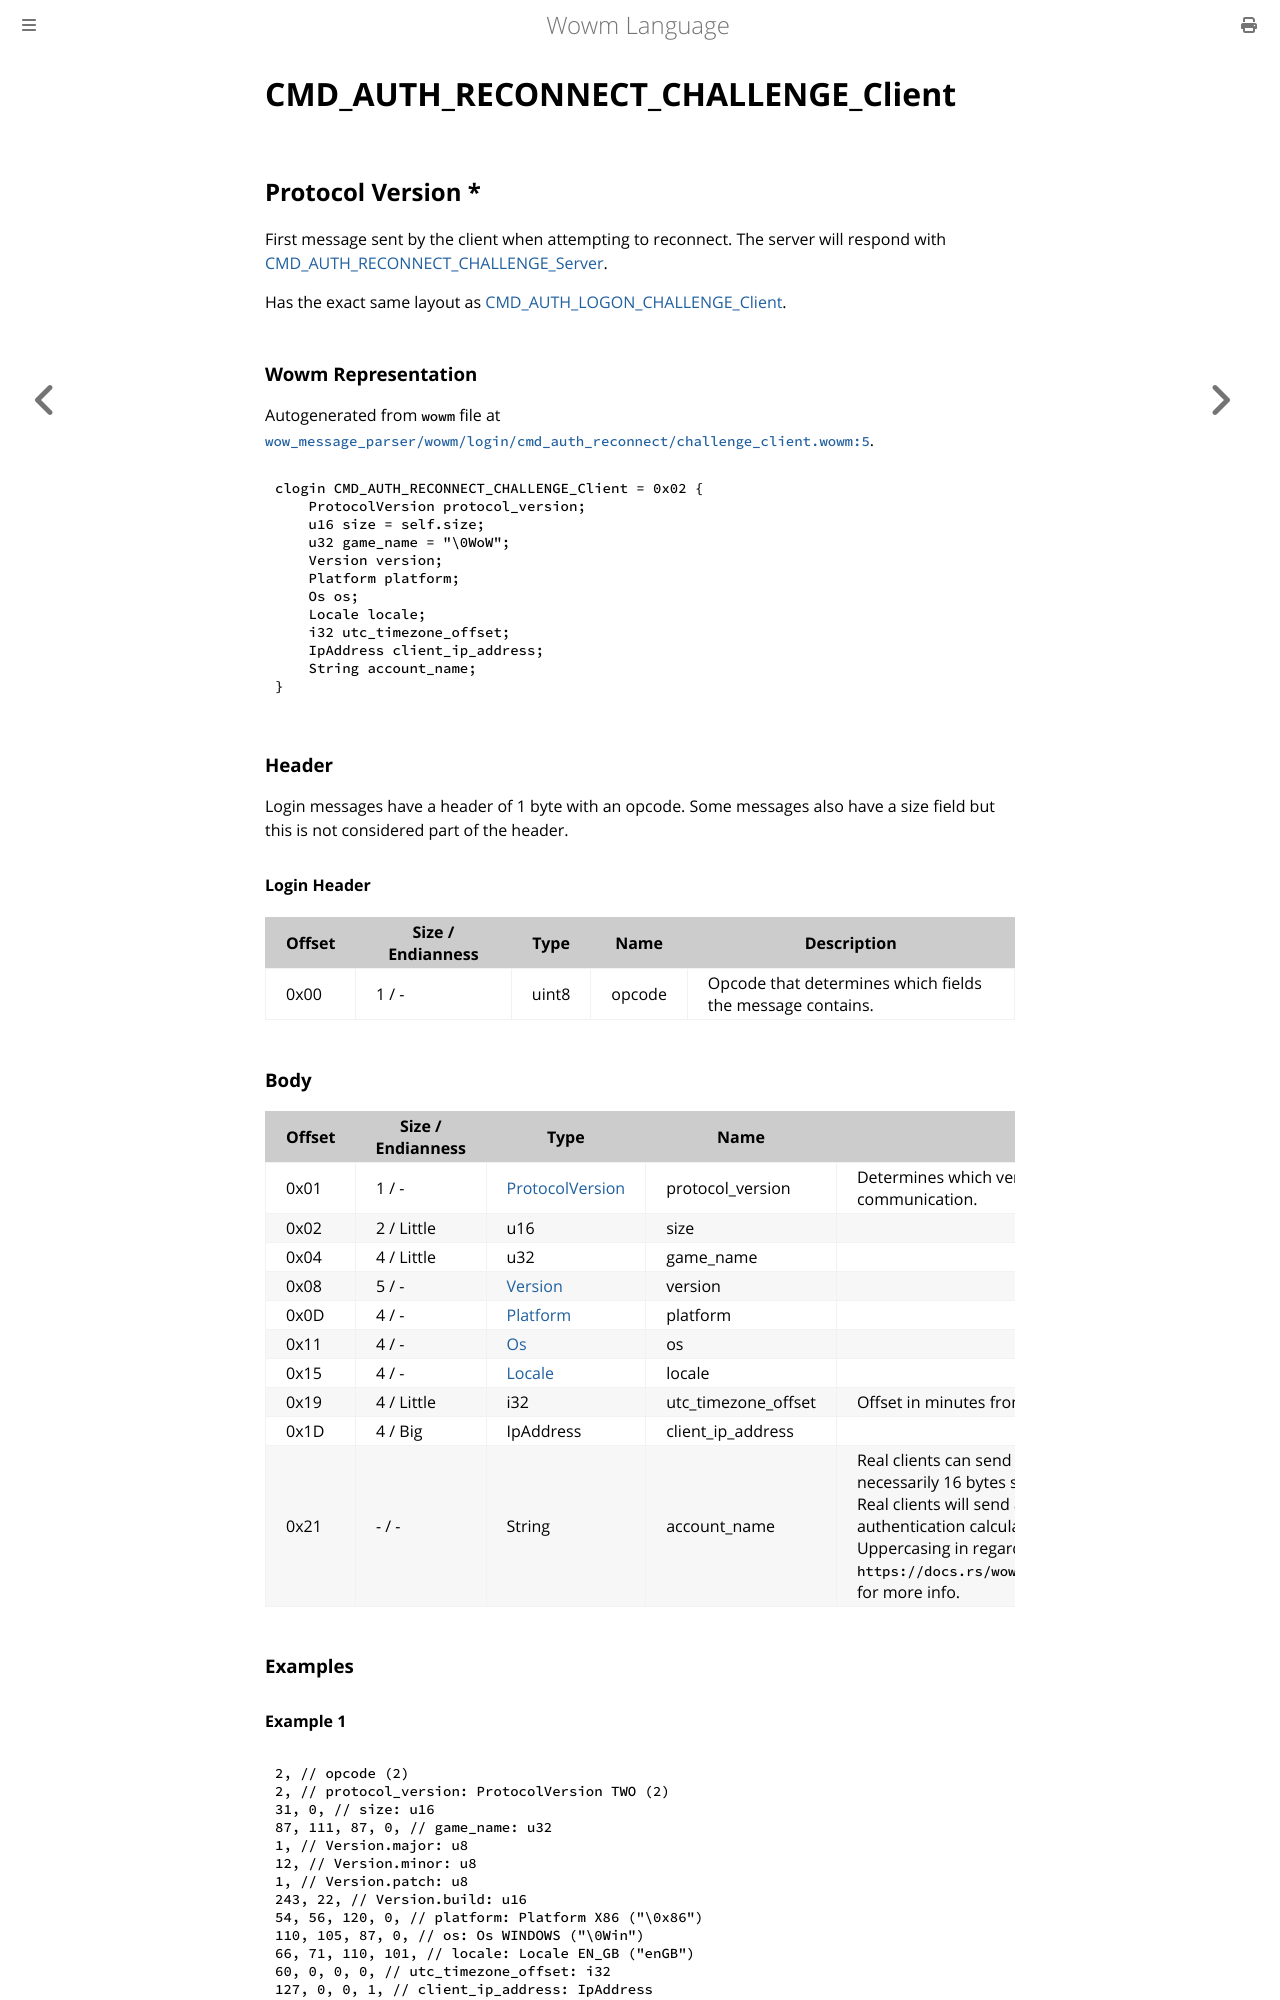

repository: gtker/wow_messages · page: docs/cmd_auth_reconnect_challenge_client.html · generator: mdbook

# CMD_AUTH_RECONNECT_CHALLENGE_Client

## Protocol Version *

First message sent by the client when attempting to reconnect. The server will respond with [CMD_AUTH_RECONNECT_CHALLENGE_Server](./cmd_auth_reconnect_challenge_server.md).

Has the exact same layout as [CMD_AUTH_LOGON_CHALLENGE_Client](./cmd_auth_logon_challenge_client.md).

### Wowm Representation

Autogenerated from `wowm` file at [`wow_message_parser/wowm/login/cmd_auth_reconnect/challenge_client.wowm:5`](https://github.com/gtker/wow_messages/tree/main/wow_message_parser/wowm/login/cmd_auth_reconnect/challenge_client.wowm#L5).
```rust,ignore
clogin CMD_AUTH_RECONNECT_CHALLENGE_Client = 0x02 {
    ProtocolVersion protocol_version;
    u16 size = self.size;
    u32 game_name = "\0WoW";
    Version version;
    Platform platform;
    Os os;
    Locale locale;
    i32 utc_timezone_offset;
    IpAddress client_ip_address;
    String account_name;
}
```
### Header

Login messages have a header of 1 byte with an opcode. Some messages also have a size field but this is not considered part of the header.

#### Login Header

| Offset | Size / Endianness | Type   | Name   | Description |
| ------ | ----------------- | ------ | ------ | ----------- |
| 0x00   | 1 / -             | uint8  | opcode | Opcode that determines which fields the message contains.|

### Body

| Offset | Size / Endianness | Type | Name | Comment |
| ------ | ----------------- | ---- | ---- | ------- |
| 0x01 | 1 / - | [ProtocolVersion](protocolversion.md) | protocol_version | Determines which version of messages are used for further communication. |
| 0x02 | 2 / Little | u16 | size |  |
| 0x04 | 4 / Little | u32 | game_name |  |
| 0x08 | 5 / - | [Version](version.md) | version |  |
| 0x0D | 4 / - | [Platform](platform.md) | platform |  |
| 0x11 | 4 / - | [Os](os.md) | os |  |
| 0x15 | 4 / - | [Locale](locale.md) | locale |  |
| 0x19 | 4 / Little | i32 | utc_timezone_offset | Offset in minutes from UTC time. 180 would be UTC+3 |
| 0x1D | 4 / Big | IpAddress | client_ip_address |  |
| 0x21 | - / - | String | account_name | Real clients can send a maximum of 16 UTF-8 characters. This is not necessarily 16 bytes since one character can be more than one byte.<br/>Real clients will send a fully uppercased username, and will perform authentication calculations on the uppercased version.<br/>Uppercasing in regards to non-ASCII values is little weird. See `https://docs.rs/wow_srp/latest/wow_srp/normalized_string/index.html` for more info. |

### Examples
